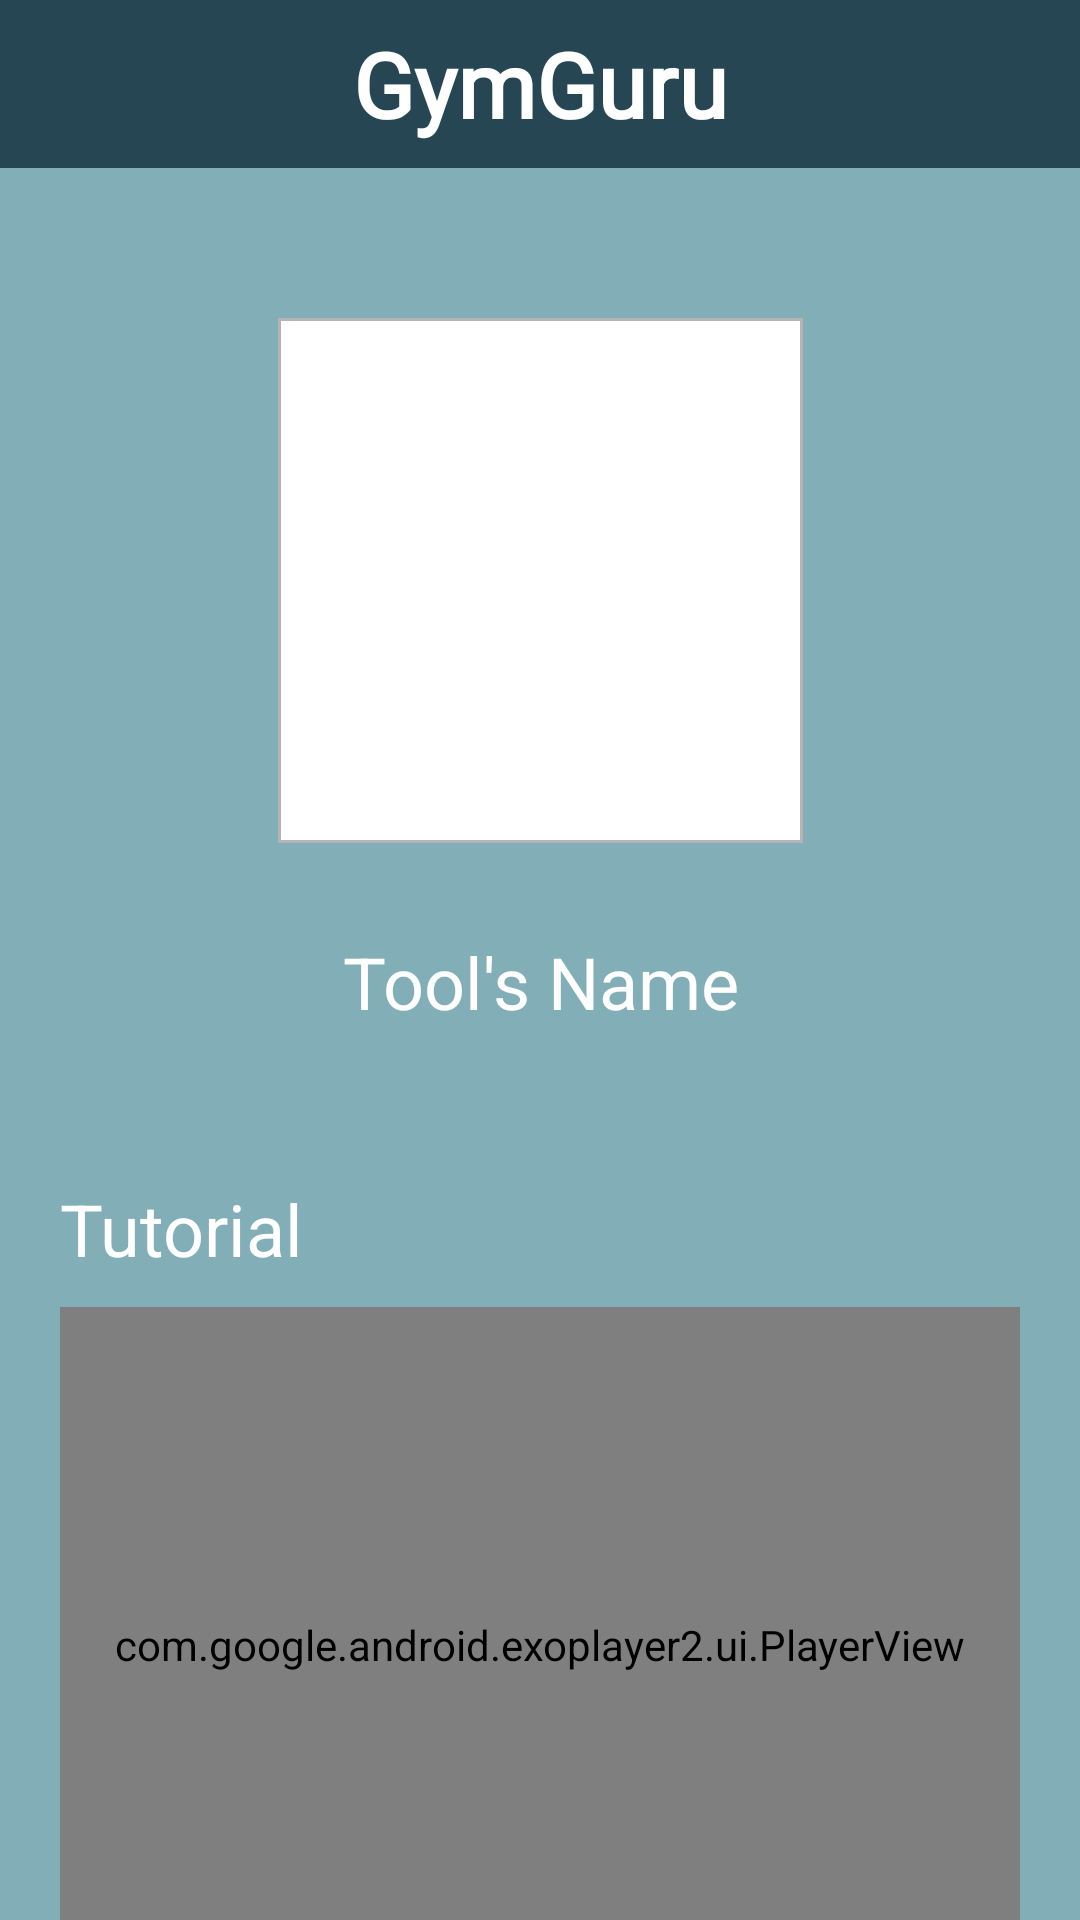

Layout XML and referenced resources for this Android screen:
<!-- AndroidManifest.xml: application theme Theme.GymGuru -->
<!-- res/layout/activity_results.xml -->
<?xml version="1.0" encoding="utf-8"?>
<androidx.constraintlayout.widget.ConstraintLayout xmlns:android="http://schemas.android.com/apk/res/android"
    xmlns:app="http://schemas.android.com/apk/res-auto"
    xmlns:tools="http://schemas.android.com/tools"
    android:layout_width="match_parent"
    android:layout_height="match_parent"
    tools:context=".ui.ResultsActivity"
    android:background="@color/secondary_color">

    <androidx.appcompat.widget.Toolbar
        android:id="@+id/toolbar"
        android:layout_width="match_parent"
        android:layout_height="wrap_content"
        android:background="?attr/colorPrimary"
        android:minHeight="?attr/actionBarSize"
        android:padding="0dp"
        android:theme="?attr/actionBarTheme"
        android:backgroundTint="@color/primary_color"
        app:layout_constraintEnd_toEndOf="parent"
        app:layout_constraintHorizontal_bias="0.0"
        app:layout_constraintStart_toStartOf="parent"
        app:layout_constraintTop_toTopOf="parent">

        <TextView
            android:id="@+id/toolbar_title"
            android:layout_width="wrap_content"
            android:layout_height="wrap_content"
            android:gravity="center"
            android:layout_gravity="center"
            android:fontFamily="@font/brunoace_sc"
            android:text="@string/app_name"
            android:textSize="30sp"
            android:textStyle="bold" />

    </androidx.appcompat.widget.Toolbar>

    <ImageView
        android:id="@+id/iv_result"
        android:layout_width="175dp"
        android:layout_height="175dp"
        android:layout_marginTop="50dp"
        android:padding="1dp"
        android:scaleType="centerCrop"
        android:cropToPadding="true"
        android:background="@drawable/border_image"
        app:layout_constraintEnd_toEndOf="parent"
        app:layout_constraintStart_toStartOf="parent"
        app:layout_constraintTop_toBottomOf="@id/toolbar"
        tools:src="@tools:sample/avatars" />

    <TextView
        android:id="@+id/tv_tools_name"
        android:layout_width="match_parent"
        android:layout_height="wrap_content"
        android:layout_marginTop="30dp"
        android:gravity="center"
        android:text="@string/tools_name"
        android:textColor="@color/white"
        android:textSize="24sp"
        app:layout_constraintStart_toEndOf="parent"
        app:layout_constraintEnd_toEndOf="parent"
        app:layout_constraintTop_toBottomOf="@+id/iv_result"/>

    <TextView
        android:id="@+id/tutorial"
        android:layout_width="match_parent"
        android:layout_height="wrap_content"
        android:layout_marginTop="50dp"
        android:layout_marginLeft="20dp"
        android:layout_marginRight="20dp"
        android:text="@string/tutorial"
        android:textColor="@color/white"
        android:textSize="24dp"
        app:layout_constraintTop_toBottomOf="@+id/tv_tools_name"/>

    <androidx.constraintlayout.widget.ConstraintLayout
        android:id="@+id/video_container"
        android:layout_width="match_parent"
        android:layout_height="225dp"
        android:layout_marginTop="10dp"
        android:layout_marginLeft="20dp"
        android:layout_marginRight="20dp"
        app:layout_constraintEnd_toEndOf="parent"
        app:layout_constraintStart_toStartOf="parent"
        app:layout_constraintTop_toBottomOf="@id/tutorial">

        <com.google.android.exoplayer2.ui.PlayerView
            android:id="@+id/video_view"
            android:layout_width="0dp"
            android:layout_height="0dp"
            app:layout_constraintBottom_toBottomOf="parent"
            app:layout_constraintEnd_toEndOf="parent"
            app:layout_constraintStart_toStartOf="parent"
            app:layout_constraintTop_toTopOf="parent" />

    </androidx.constraintlayout.widget.ConstraintLayout>

    <androidx.appcompat.widget.AppCompatButton
        android:id="@+id/btn_save"
        android:layout_width="wrap_content"
        android:layout_height="wrap_content"
        android:layout_marginTop="50dp"
        style="@style/ButtonCustomTwo"
        android:text="@string/save"
        app:layout_constraintEnd_toEndOf="parent"
        app:layout_constraintStart_toStartOf="parent"
        app:layout_constraintTop_toBottomOf="@+id/video_container" />

</androidx.constraintlayout.widget.ConstraintLayout>
<!-- resources referenced by this layout -->
<resources>
  <color name="primary_color">#264653</color>
  <color name="secondary_color">#82AEB7</color>
  <color name="white">#FFFFFFFF</color>
  <!-- drawable border_image (drawable) -->
  <?xml version="1.0" encoding="utf-8"?>
  <shape xmlns:android="http://schemas.android.com/apk/res/android"
      android:shape="rectangle">
  
      <gradient
          android:angle="270"
          android:endColor="#ffffff"
          android:startColor="#ffffff" />
  
      <corners android:radius="0dp" />
  
      <stroke
          android:width="1dp"
          android:color="#b4b4b4" />
  </shape>
  <string name="app_name"><font color="@color/white">GymGuru</font></string>
  <string name="save">Save</string>
  <string name="tools_name">Tool\'s Name</string>
  <string name="tutorial">Tutorial</string>
  <style name="ButtonCustomTwo">
          <item name="android:background">@drawable/bg_buttons</item>
          <item name="android:textColor">@color/white</item>
          <item name="android:textSize">14sp</item>
          <item name="android:textStyle">bold</item>
          <item name="strokeColor">@color/black</item>
      </style>
  <style name="Theme.GymGuru" parent="Theme.MaterialComponents.DayNight.NoActionBar">
          
          <item name="colorPrimary">@color/primary_color</item>
          <item name="colorPrimaryVariant">@color/primary_color</item>
          <item name="colorOnPrimary">@color/white</item>
          
          <item name="colorSecondary">@color/teal_200</item>
          <item name="colorSecondaryVariant">@color/teal_700</item>
          <item name="colorOnSecondary">@color/black</item>
          
          <item name="android:statusBarColor">?attr/colorPrimaryVariant</item>
          
      </style>
  <!-- drawable bg_buttons (drawable) -->
  <?xml version="1.0" encoding="utf-8"?>
  <shape xmlns:android="http://schemas.android.com/apk/res/android"
      android:shape="rectangle">
  
      <solid android:color="@color/primary_color"/>
      <corners android:radius="10dp"/>
      <stroke android:color="@color/black"
          android:width="1dp"/>
  </shape>
  <color name="black">#FF000000</color>
  <color name="teal_200">#FF03DAC5</color>
  <color name="teal_700">#FF018786</color>
</resources>
